Run: headless pygame with SDL's dummy video driver; simulated clock (each Clock.tick advances the game by its frame time, no real sleeping); random seed 0; keys injected as events and as key.get_pressed() state; no mouse input.
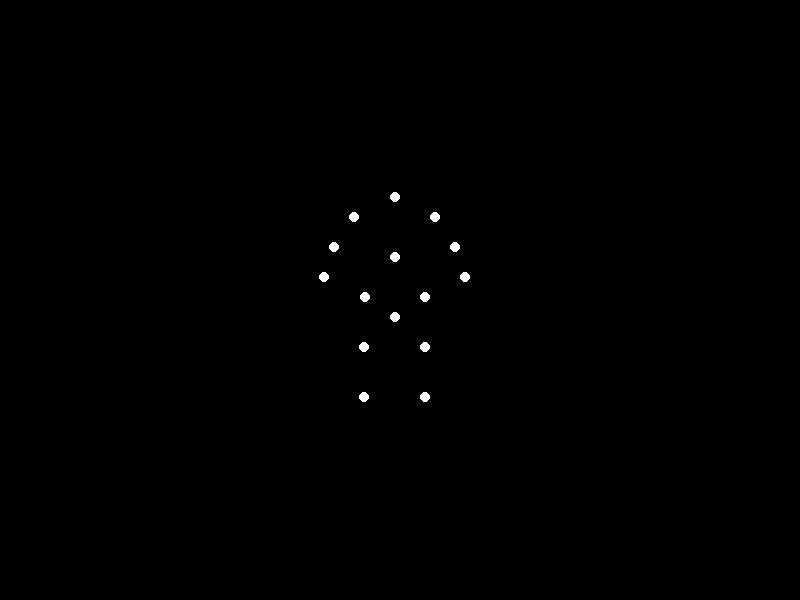
Frame 1 of 4 · flips 1–60 · no input
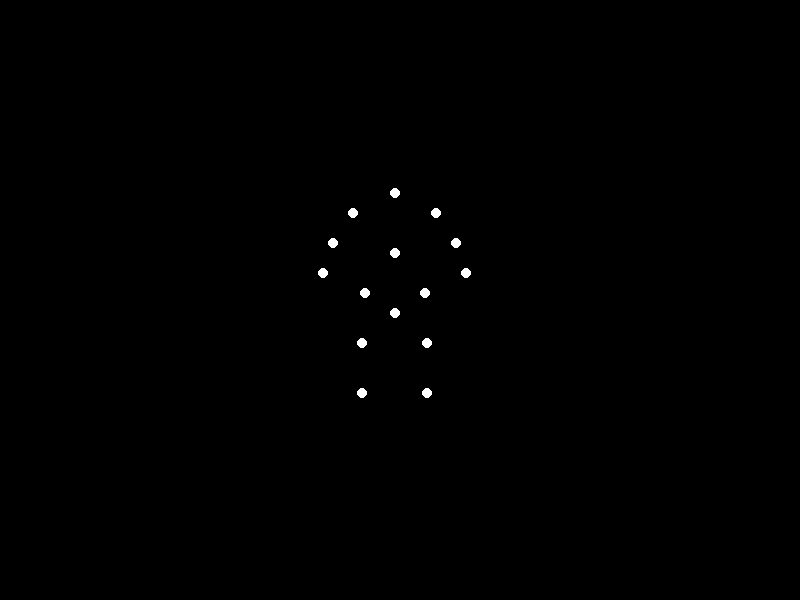
Frame 2 of 4 · flips 61–180 · tapped SPACE, RETURN · held RIGHT (→), D
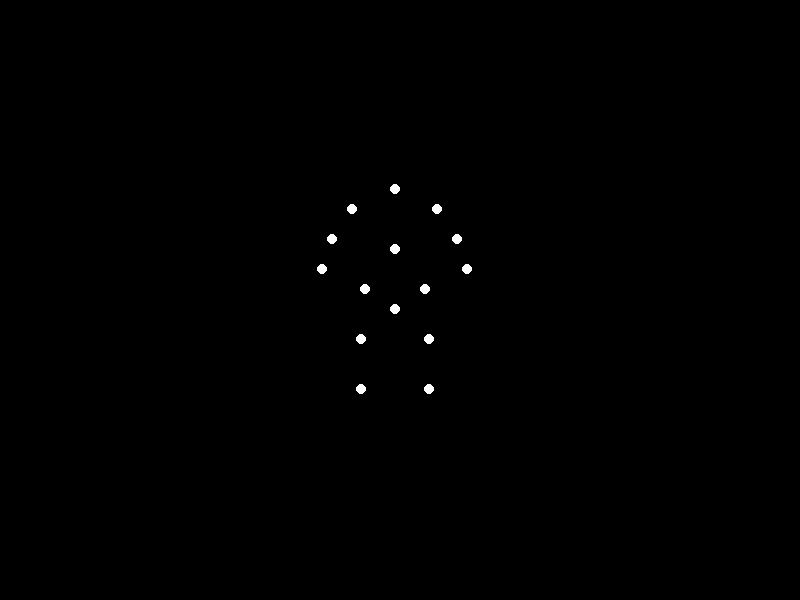
Frame 3 of 4 · flips 181–300 · held DOWN (↓), S
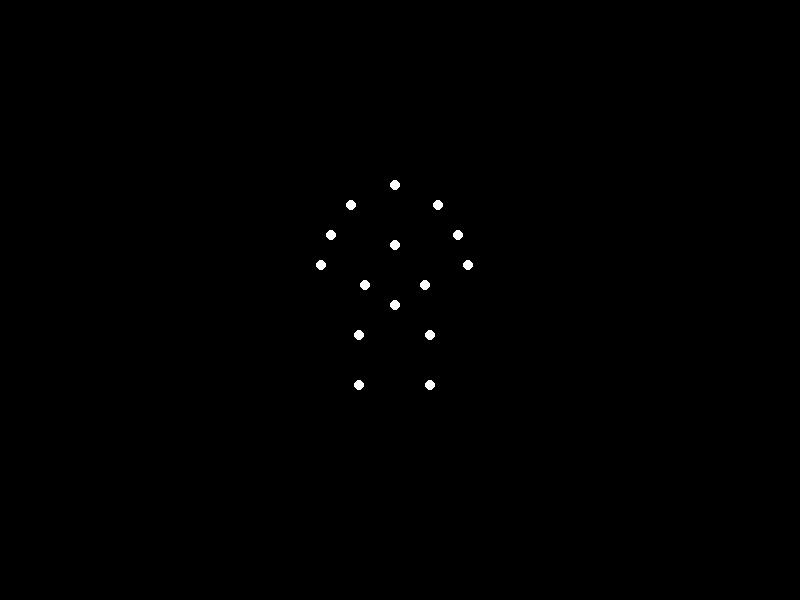
Frame 4 of 4 · flips 301–420 · held LEFT (←), A, UP (↑), W

The pygame program that drew these frames:


import pygame
import math
import sys

# Initialize pygame
pygame.init()

# Screen dimensions and colors
WIDTH, HEIGHT = 800, 600
BLACK = (0, 0, 0)
WHITE = (255, 255, 255)

# Set up the display
screen = pygame.display.set_mode((WIDTH, HEIGHT))
pygame.display.set_caption("Point-Light Biological Motion - Sadwoman Jumping Forward")

# Clock for controlling the frame rate
clock = pygame.time.Clock()

# Define the points for a human figure
# These represent different body parts: head, shoulders, elbows, wrists, hips, knees, ankles
points = {
    "head": [0, -100],
    "shoulder_left": [-40, -80],
    "shoulder_right": [40, -80],
    "elbow_left": [-60, -50],
    "elbow_right": [60, -50],
    "wrist_left": [-70, -20],
    "wrist_right": [70, -20],
    "hip_left": [-30, 0],
    "hip_right": [30, 0],
    "knee_left": [-30, 50],
    "knee_right": [30, 50],
    "ankle_left": [-30, 100],
    "ankle_right": [30, 100],
    "center_torso": [0, -40],
    "pelvis": [0, 20]
}

# Function to animate the points to simulate "jumping forward"
def animate(frame):
    jump_height = 40  # Adjust jump height
    jump_period = 60  # Frames per jump

    # Calculate vertical motion (sinusoidal) and forward motion
    dy = -math.sin(math.pi * frame / jump_period) * jump_height
    dx = math.cos(math.pi * frame / jump_period) * 5  # Simulate forward movement

    animated_points = {}
    for name, (x, y) in points.items():
        # Add slight pendulum motion for non-centered points
        if "shoulder" in name or "elbow" in name or "wrist" in name:
            swing = math.sin(math.pi * frame / jump_period) * 10
            x += swing if "right" in name else -swing
        elif "knee" in name or "ankle" in name:
            swing = math.sin(math.pi * frame / jump_period) * 15
            x += swing if "right" in name else -swing

        animated_points[name] = [x + dx, y + dy]

    return animated_points

# Main loop
def main():
    frame = 0
    running = True
    while running:
        for event in pygame.event.get():
            if event.type == pygame.QUIT:
                running = False

        # Clear the screen
        screen.fill(BLACK)

        # Animate the points
        animated_points = animate(frame)

        # Draw the points (scaled and centered on screen)
        for x, y in animated_points.values():
            pygame.draw.circle(screen, WHITE, (int(x + WIDTH // 2), int(y + HEIGHT // 2)), 5)

        # Update the frame
        frame += 1
        if frame > 60:  # Reset after one jump cycle
            frame = 0
        
        # Update the display
        pygame.display.flip()

        # Cap the frame rate to 30 FPS
        clock.tick(30)

    pygame.quit()
    sys.exit()

if __name__ == "__main__":
    main()
